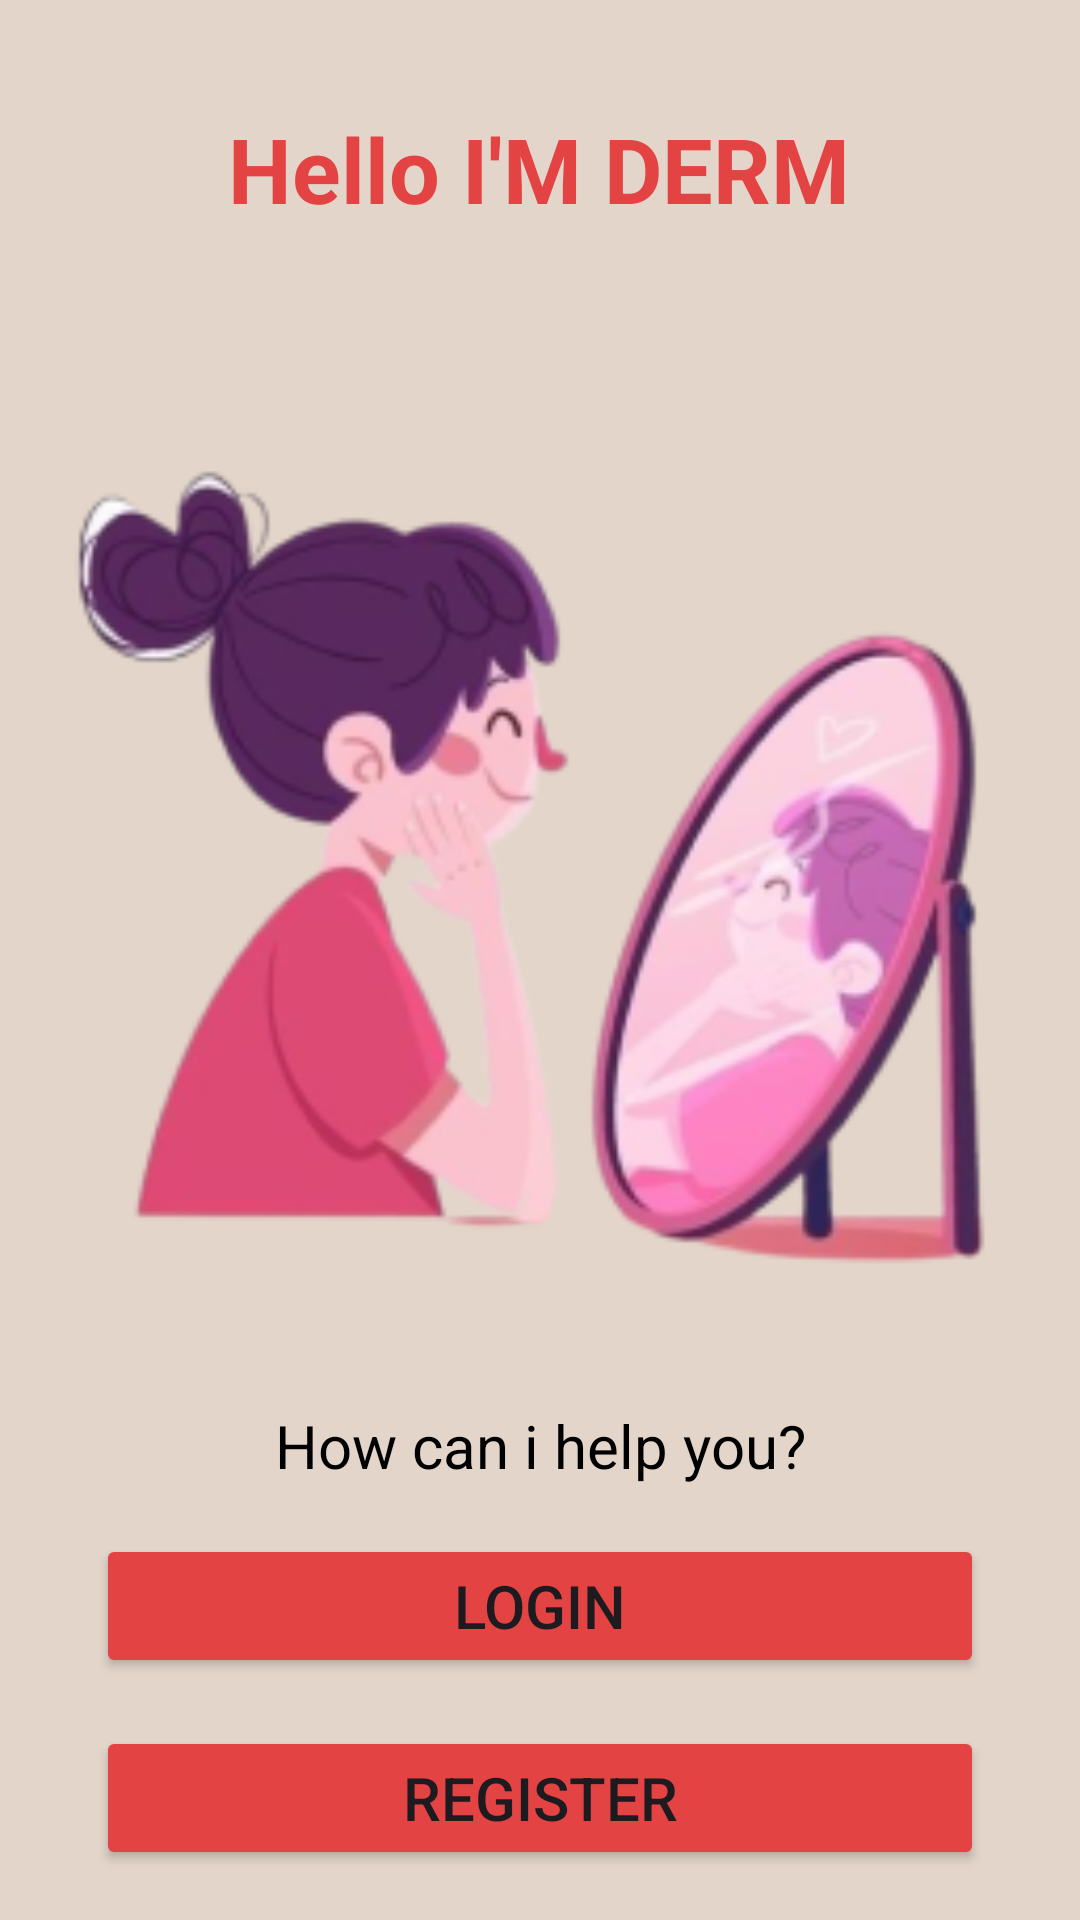

The Android layout XML behind this screen, and the referenced resources:
<!-- AndroidManifest.xml: application theme Theme.DermAi -->
<!-- res/layout/activity_welcome.xml -->
<?xml version="1.0" encoding="utf-8"?>
<androidx.constraintlayout.widget.ConstraintLayout
    xmlns:android="http://schemas.android.com/apk/res/android"
    xmlns:app="http://schemas.android.com/apk/res-auto"
    xmlns:tools="http://schemas.android.com/tools"
    android:id="@+id/background"
    android:layout_width="match_parent"
    android:layout_height="match_parent"
    android:background="@color/cream"
    tools:context=".view.welcome.WelcomeActivity">

    <TextView
        android:id="@+id/titleTextView"
        android:layout_width="wrap_content"
        android:layout_height="wrap_content"
        android:layout_marginStart="32dp"
        android:layout_marginTop="36dp"
        android:layout_marginEnd="32dp"
        android:text="@string/title_welcome_page"
        android:textColor="@color/orange"
        android:textSize="30sp"
        android:textStyle="bold"
        app:layout_constraintEnd_toEndOf="parent"
        app:layout_constraintHorizontal_bias="0.496"
        app:layout_constraintStart_toStartOf="parent"
        app:layout_constraintTop_toTopOf="parent" />

    <ImageView
        android:id="@+id/imageView"
        android:layout_width="0dp"
        android:layout_height="0dp"
        android:layout_marginTop="16dp"
        app:layout_constraintTop_toBottomOf="@id/titleTextView"
        app:layout_constraintEnd_toEndOf="parent"
        app:layout_constraintStart_toStartOf="parent"
        app:layout_constraintDimensionRatio="H,1:1"
        app:srcCompat="@drawable/foto_ngaca" />

    <TextView
        android:id="@+id/subTitleTextView"
        android:layout_width="wrap_content"
        android:layout_height="wrap_content"
        android:layout_marginTop="16dp"
        android:text="@string/sub_title"
        android:textColor="@color/black"
        android:textSize="20sp"
        app:layout_constraintTop_toBottomOf="@id/imageView"
        app:layout_constraintEnd_toEndOf="parent"
        app:layout_constraintStart_toStartOf="parent" />

    <Button
        android:id="@+id/loginButton"
        android:layout_width="0dp"
        android:layout_height="wrap_content"
        android:layout_marginStart="32dp"
        android:layout_marginTop="16dp"
        android:layout_marginEnd="32dp"
        android:backgroundTint="@color/orange"
        android:text="@string/login"
        android:textSize="20sp"
        app:layout_constraintTop_toBottomOf="@id/subTitleTextView"
        app:layout_constraintEnd_toEndOf="parent"
        app:layout_constraintStart_toStartOf="parent" />

    <Button
        android:id="@+id/signupButton"
        android:layout_width="0dp"
        android:layout_height="wrap_content"
        android:layout_marginStart="32dp"
        android:layout_marginTop="16dp"
        android:layout_marginEnd="32dp"
        android:backgroundTint="@color/orange"
        android:text="@string/register"
        android:textSize="20sp"
        app:layout_constraintTop_toBottomOf="@id/loginButton"
        app:layout_constraintEnd_toEndOf="parent"
        app:layout_constraintStart_toStartOf="parent" />

    <androidx.constraintlayout.widget.Guideline
        android:id="@+id/guidelineVertical"
        android:layout_width="wrap_content"
        android:layout_height="wrap_content"
        android:orientation="vertical"
        app:layout_constraintGuide_percent="0.5" />

    <ProgressBar
        android:id="@+id/progressBar"
        style="?android:attr/progressBarStyle"
        android:layout_width="wrap_content"
        android:layout_height="wrap_content"
        android:visibility="gone"
        app:layout_constraintBottom_toBottomOf="parent"
        app:layout_constraintEnd_toEndOf="parent"
        app:layout_constraintStart_toStartOf="parent"
        app:layout_constraintTop_toTopOf="parent" />

</androidx.constraintlayout.widget.ConstraintLayout>
<!-- resources referenced by this layout -->
<resources>
  <color name="black">#FF000000</color>
  <color name="cream">#E3D5CA</color>
  <color name="orange">#E44343</color>
  <!-- drawable foto_ngaca: png bitmap (drawable, 51013 bytes) -->
  <string name="login">Login</string>
  <string name="register">Register</string>
  <string name="sub_title">How can i help you?</string>
  <string name="title_welcome_page">Hello I\'M DERM</string>
  <style name="Theme.DermAi" parent="Base.Theme.DermAi" />
  <style name="Base.Theme.DermAi" parent="Theme.Material3.DayNight.NoActionBar">
          
          
      </style>
</resources>
